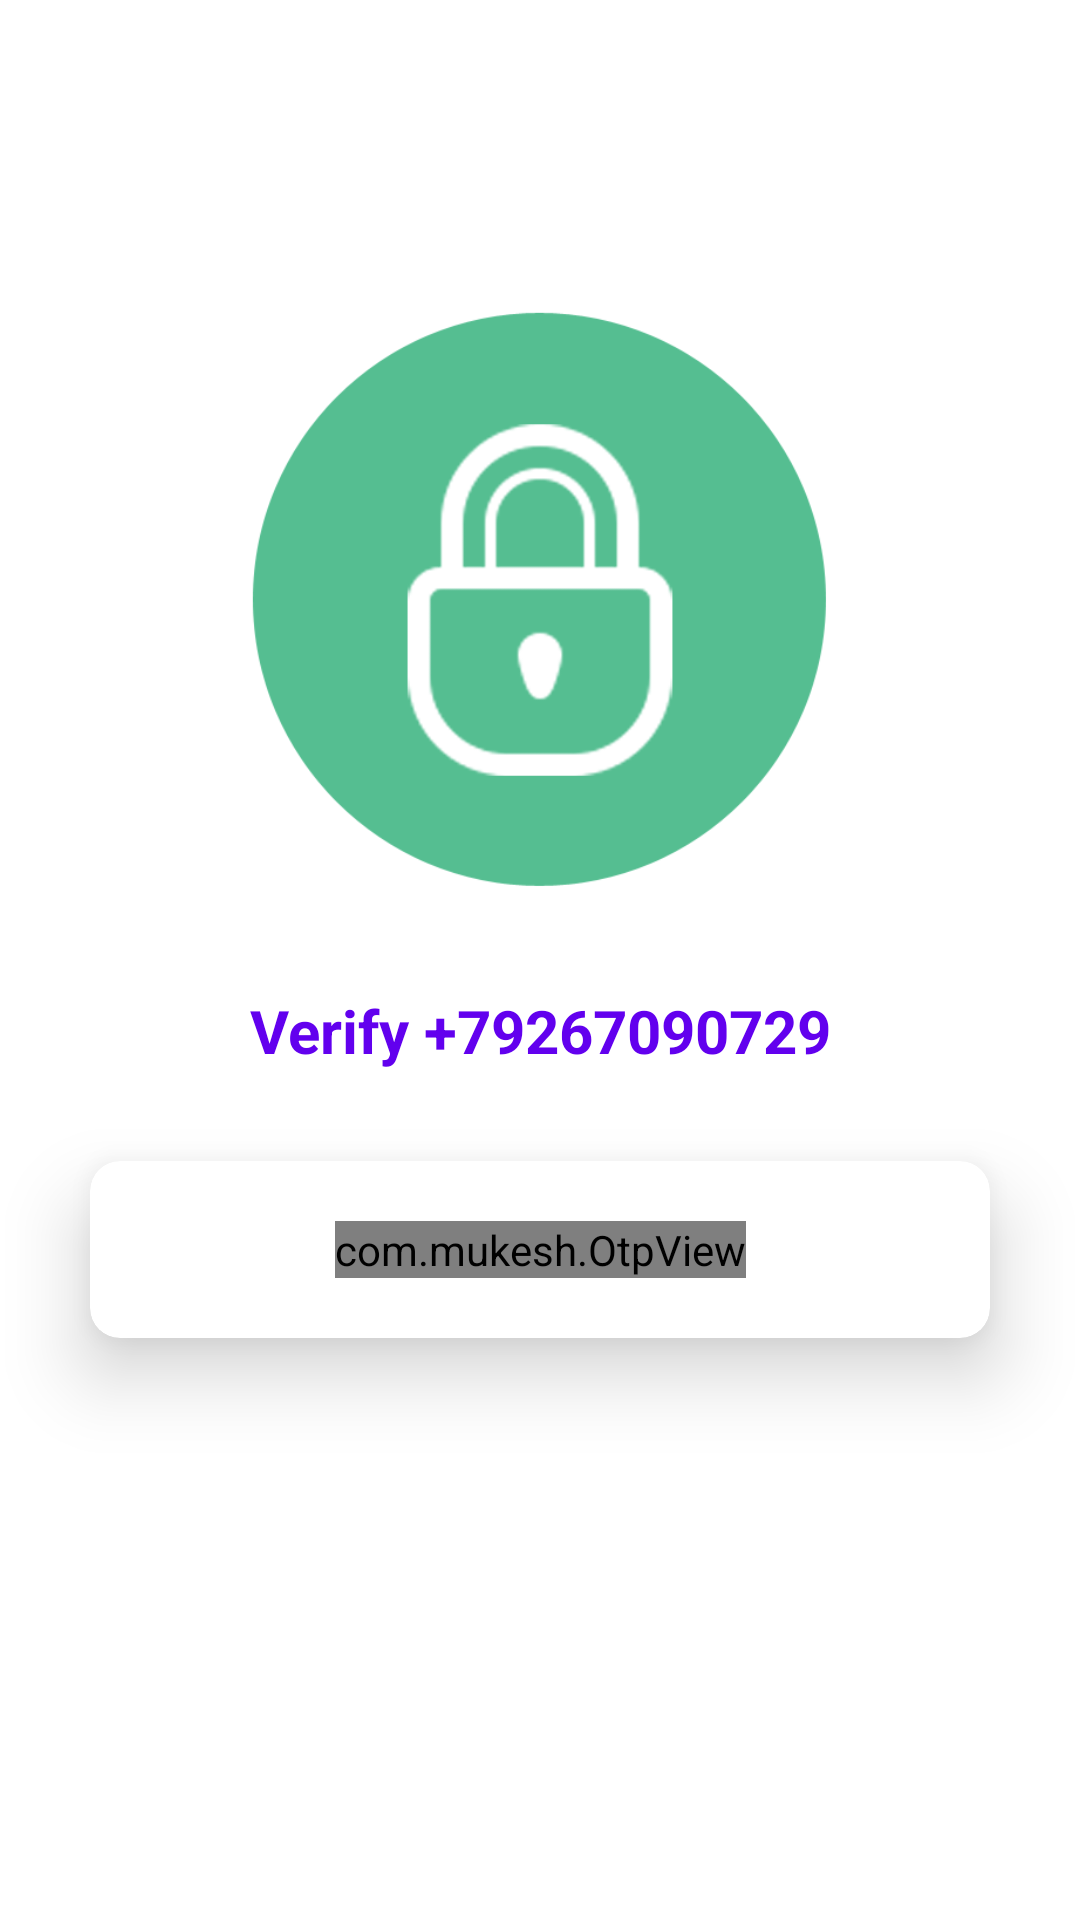

The Android layout XML behind this screen, and the referenced resources:
<!-- AndroidManifest.xml: application theme Theme.ChatApp -->
<!-- res/layout/activity_otpactivity.xml -->
<?xml version="1.0" encoding="utf-8"?>
<androidx.constraintlayout.widget.ConstraintLayout xmlns:android="http://schemas.android.com/apk/res/android"
    xmlns:app="http://schemas.android.com/apk/res-auto"
    xmlns:tools="http://schemas.android.com/tools"
    android:layout_width="match_parent"
    android:layout_height="match_parent"
    tools:context=".OTPActivity">

    <ImageView
        android:id="@+id/imageView2"
        android:layout_width="200dp"
        android:layout_height="200dp"
        android:layout_marginTop="100dp"
        app:layout_constraintEnd_toEndOf="parent"
        app:layout_constraintStart_toStartOf="parent"
        app:layout_constraintTop_toTopOf="parent"
        app:srcCompat="@drawable/verification_ce" />

    <TextView
        android:id="@+id/phoneLabel"
        android:layout_width="wrap_content"
        android:layout_height="wrap_content"
        android:layout_marginTop="30dp"
        android:text="Verify +79267090729"
        android:textColor="@color/purple_500"
        android:textSize="20sp"
        android:textStyle="bold"
        app:layout_constraintEnd_toEndOf="parent"
        app:layout_constraintStart_toStartOf="parent"
        app:layout_constraintTop_toBottomOf="@+id/imageView2" />

    <androidx.cardview.widget.CardView
        android:layout_width="0dp"
        android:layout_height="wrap_content"
        android:layout_marginStart="30dp"
        android:layout_marginTop="30dp"
        android:layout_marginEnd="30dp"
        app:cardCornerRadius="10dp"
        app:cardElevation="15dp"
        app:layout_constraintEnd_toEndOf="parent"
        app:layout_constraintStart_toStartOf="parent"
        app:layout_constraintTop_toBottomOf="@+id/phoneLabel">

        <androidx.constraintlayout.widget.ConstraintLayout
            android:layout_width="match_parent"
            android:layout_height="match_parent">

            <com.mukesh.OtpView
                android:id="@+id/otpView"
                android:layout_width="wrap_content"
                android:layout_height="wrap_content"
                android:layout_marginTop="20dp"
                android:layout_marginBottom="20dp"
                android:focusableInTouchMode="true"
                android:inputType="number"
                android:itemBackground="#B6B6B6"
                app:OtpItemCount="6"
                app:OtpLineColor="@color/purple_700"
                app:OtpViewType="line"
                app:layout_constraintBottom_toBottomOf="parent"
                app:layout_constraintEnd_toEndOf="parent"
                app:layout_constraintStart_toStartOf="parent"
                app:layout_constraintTop_toTopOf="parent" />

        </androidx.constraintlayout.widget.ConstraintLayout>
    </androidx.cardview.widget.CardView>
</androidx.constraintlayout.widget.ConstraintLayout>
<!-- resources referenced by this layout -->
<resources>
  <color name="purple_500">#FF6200EE</color>
  <color name="purple_700">#FF3700B3</color>
  <!-- drawable verification_ce: png bitmap (drawable-v24, 30061 bytes) -->
  <style name="Theme.ChatApp" parent="Theme.MaterialComponents.DayNight.NoActionBar">
          
          <item name="colorPrimary">@color/purple_500</item>
          <item name="colorPrimaryVariant">@color/purple_700</item>
          <item name="colorOnPrimary">@color/white</item>
          
          <item name="colorSecondary">@color/teal_200</item>
          <item name="colorSecondaryVariant">@color/teal_700</item>
          <item name="colorOnSecondary">@color/black</item>
          
          <item name="android:statusBarColor" tools:targetApi="l">?attr/colorPrimaryVariant</item>
          <item name="windowActionBar">false</item>
          <item name="android:windowActionBarOverlay">true</item>
      </style>
  <color name="white">#FFFFFFFF</color>
  <color name="teal_200">#FF03DAC5</color>
  <color name="teal_700">#FF018786</color>
  <color name="black">#FF000000</color>
</resources>
